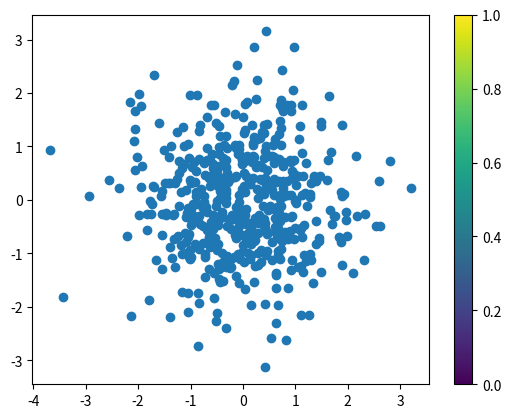

Generate this figure with matplotlib:
import matplotlib.pyplot as plt
from matplotlib import cm
import numpy as np


N = 500
data1 = np.random.randn(N)
data2 = np.random.randn(N)
colors = np.linspace(0,1,N)

#plt.scatter(data1, data2, c=colors, cmap=cm.hsv)
plt.scatter( data1, data2, cmap=cm.hsv)

plt.colorbar()

plt.show()